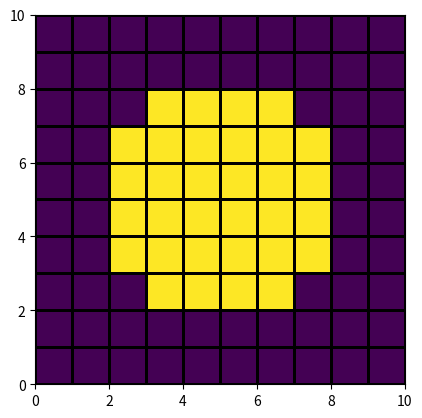

Here is the Python script that generated this plot:
# -*- coding: utf-8 -*-
"""
Created on Fri Jun 11 12:28:55 2021

[redacted]
"""


import numpy as np
import matplotlib.pyplot as plt

N = 10


o = np.zeros([N,N])



radio = 3


xc = N/2 - 0.5
yc = N/2 - 0.5

r2 = radio**2
for ind_x in range(N):
  for ind_y in range(N):
    if (ind_x-xc)**2+(ind_y-xc)**2<r2:
      o[ind_y, ind_x] = 1


fig1, ax1 = plt.subplots()
ax1.set_aspect('equal')
ax1.pcolormesh(o, edgecolors='k')